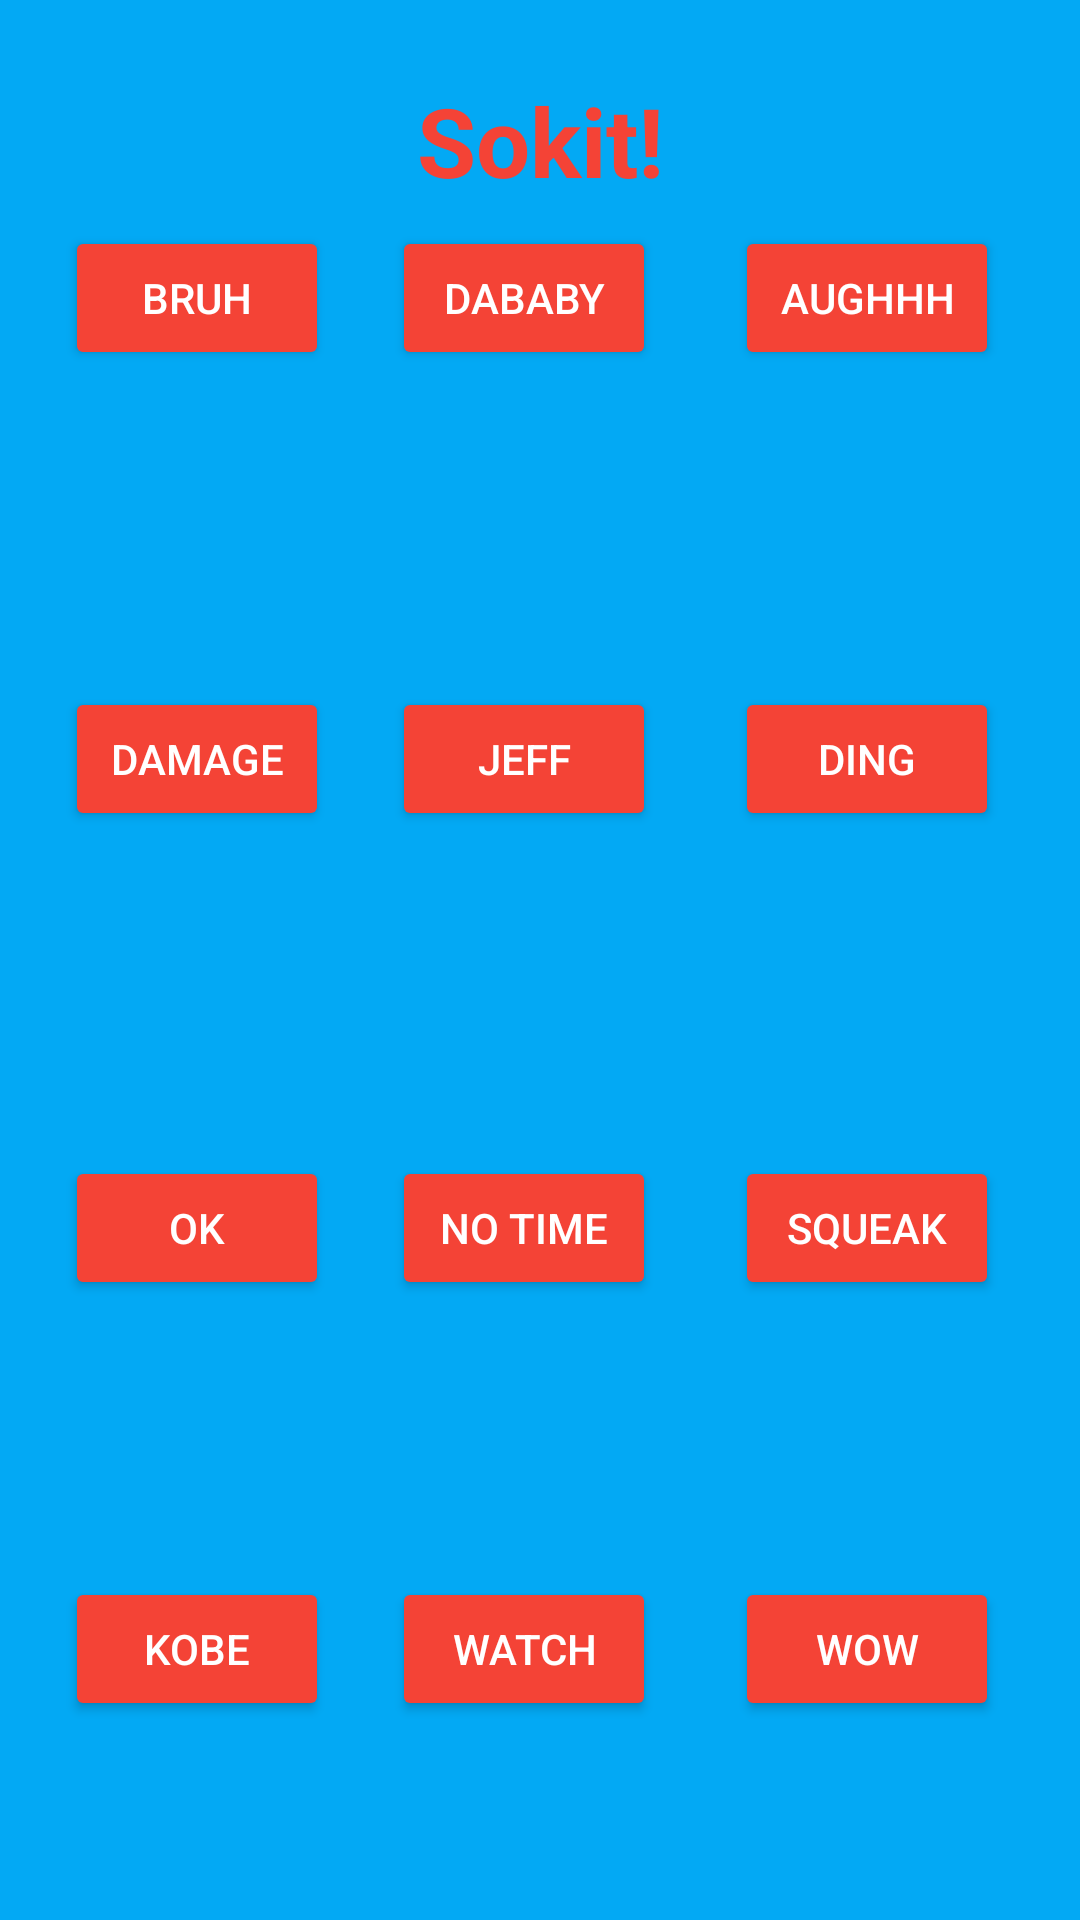

Produce the Android XML layout that renders to this screen, including the resource entries it uses.
<!-- AndroidManifest.xml: application theme Theme.LayoutSwiper -->
<!-- res/layout/soundboard_darin.xml -->
<?xml version="1.0" encoding="utf-8"?>
<androidx.constraintlayout.widget.ConstraintLayout xmlns:android="http://schemas.android.com/apk/res/android"
    xmlns:app="http://schemas.android.com/apk/res-auto"
    xmlns:tools="http://schemas.android.com/tools"
    android:layout_width="match_parent"
    android:layout_height="match_parent"
    tools:context=".SoundBoardDarin">

    <ImageView
        android:id="@+id/iv_swiper"
        android:layout_width="0dp"
        android:layout_height="0dp"
        android:background="@color/darin_bg"
        app:layout_constraintBottom_toBottomOf="parent"
        app:layout_constraintEnd_toEndOf="parent"
        app:layout_constraintStart_toStartOf="parent"
        app:layout_constraintTop_toTopOf="parent"
        />

    <TextView
        android:layout_width="wrap_content"
        android:layout_height="wrap_content"
        android:text="Sokit!"
        android:textColor="@color/darin_title_txt"
        android:textSize="32sp"
        android:textStyle="bold"
        app:layout_constraintEnd_toStartOf="@+id/guideline5"
        app:layout_constraintStart_toStartOf="@+id/guideline4"
        app:layout_constraintTop_toTopOf="@+id/guideline2" />

    <androidx.constraintlayout.widget.Guideline
        android:id="@+id/guideline2"
        android:layout_width="wrap_content"
        android:layout_height="wrap_content"
        android:orientation="horizontal"
        app:layout_constraintGuide_percent="0.03967168" />

    <androidx.constraintlayout.widget.Guideline
        android:id="@+id/guideline3"
        android:layout_width="wrap_content"
        android:layout_height="wrap_content"
        android:orientation="horizontal"
        app:layout_constraintGuide_percent="0.95759237" />

    <androidx.constraintlayout.widget.Guideline
        android:id="@+id/guideline4"
        android:layout_width="wrap_content"
        android:layout_height="wrap_content"
        android:orientation="vertical"
        app:layout_constraintGuide_percent="0.03892944" />

    <androidx.constraintlayout.widget.Guideline
        android:id="@+id/guideline5"
        android:layout_width="wrap_content"
        android:layout_height="wrap_content"
        android:orientation="vertical"
        app:layout_constraintGuide_percent="0.96107054" />

    <androidx.constraintlayout.widget.Guideline
        android:id="@+id/guideline6"
        android:layout_width="wrap_content"
        android:layout_height="wrap_content"
        android:orientation="horizontal"
        app:layout_constraintGuide_percent="0.27086183" />

    <androidx.constraintlayout.widget.Guideline
        android:id="@+id/guideline7"
        android:layout_width="wrap_content"
        android:layout_height="wrap_content"
        android:orientation="horizontal"
        app:layout_constraintGuide_percent="0.5198358" />

    <androidx.constraintlayout.widget.Guideline
        android:id="@+id/guideline8"
        android:layout_width="wrap_content"
        android:layout_height="wrap_content"
        android:orientation="horizontal"
        app:layout_constraintGuide_percent="0.75923395" />

    <androidx.constraintlayout.widget.Guideline
        android:id="@+id/guideline9"
        android:layout_width="wrap_content"
        android:layout_height="wrap_content"
        android:orientation="vertical"
        app:layout_constraintGuide_percent="0.32603407" />

    <androidx.constraintlayout.widget.Guideline
        android:id="@+id/guideline10"
        android:layout_width="wrap_content"
        android:layout_height="wrap_content"
        android:orientation="vertical"
        app:layout_constraintGuide_percent="0.64476883" />

    <Button
        android:id="@+id/btn_bruh"
        android:layout_width="wrap_content"
        android:layout_height="wrap_content"
        android:text="Bruh"
        android:textColor="@color/darin_btn_txt"
        android:backgroundTint="@color/darin_btn_bg"
        app:layout_constraintBottom_toTopOf="@+id/guideline6"
        app:layout_constraintEnd_toStartOf="@+id/guideline9"
        app:layout_constraintStart_toStartOf="@+id/guideline4"
        app:layout_constraintTop_toTopOf="@+id/guideline2" />

    <Button
        android:id="@+id/btn_dababy"
        android:layout_width="wrap_content"
        android:layout_height="wrap_content"
        android:text="DaBaby"
        android:textColor="@color/darin_btn_txt"
        android:backgroundTint="@color/darin_btn_bg"
        app:layout_constraintBottom_toTopOf="@+id/guideline6"
        app:layout_constraintEnd_toStartOf="@+id/guideline10"
        app:layout_constraintStart_toStartOf="@+id/guideline9"
        app:layout_constraintTop_toTopOf="@+id/guideline2" />

    <Button
        android:id="@+id/btn_augh"
        android:layout_width="wrap_content"
        android:layout_height="wrap_content"
        android:text="Aughhh"
        android:textColor="@color/darin_btn_txt"
        android:backgroundTint="@color/darin_btn_bg"
        app:layout_constraintBottom_toTopOf="@+id/guideline6"
        app:layout_constraintEnd_toStartOf="@+id/guideline5"
        app:layout_constraintStart_toStartOf="@+id/guideline10"
        app:layout_constraintTop_toTopOf="@+id/guideline2" />

    <Button
        android:id="@+id/btn_damage"
        android:layout_width="wrap_content"
        android:layout_height="wrap_content"
        android:text="Damage"
        android:textColor="@color/darin_btn_txt"
        android:backgroundTint="@color/darin_btn_bg"
        app:layout_constraintBottom_toTopOf="@+id/guideline7"
        app:layout_constraintEnd_toStartOf="@+id/guideline9"
        app:layout_constraintStart_toStartOf="@+id/guideline4"
        app:layout_constraintTop_toTopOf="@+id/guideline6" />

    <Button
        android:id="@+id/btn_jeff"
        android:layout_width="wrap_content"
        android:layout_height="wrap_content"
        android:text="Jeff"
        android:textColor="@color/darin_btn_txt"
        android:backgroundTint="@color/darin_btn_bg"
        app:layout_constraintBottom_toTopOf="@+id/guideline7"
        app:layout_constraintEnd_toStartOf="@+id/guideline10"
        app:layout_constraintStart_toStartOf="@+id/guideline9"
        app:layout_constraintTop_toTopOf="@+id/guideline6" />

    <Button
        android:id="@+id/btn_ding"
        android:layout_width="wrap_content"
        android:layout_height="wrap_content"
        android:text="Ding"
        android:textColor="@color/darin_btn_txt"
        android:backgroundTint="@color/darin_btn_bg"
        app:layout_constraintBottom_toTopOf="@+id/guideline7"
        app:layout_constraintEnd_toStartOf="@+id/guideline5"
        app:layout_constraintStart_toStartOf="@+id/guideline10"
        app:layout_constraintTop_toTopOf="@+id/guideline6" />

    <Button
        android:id="@+id/btn_ok"
        android:layout_width="wrap_content"
        android:layout_height="wrap_content"
        android:text="Ok"
        android:textColor="@color/darin_btn_txt"
        android:backgroundTint="@color/darin_btn_bg"
        app:layout_constraintBottom_toTopOf="@+id/guideline8"
        app:layout_constraintEnd_toStartOf="@+id/guideline9"
        app:layout_constraintStart_toStartOf="@+id/guideline4"
        app:layout_constraintTop_toTopOf="@+id/guideline7" />

    <Button
        android:id="@+id/btn_notime"
        android:layout_width="wrap_content"
        android:layout_height="wrap_content"
        android:text="No time"
        android:textColor="@color/darin_btn_txt"
        android:backgroundTint="@color/darin_btn_bg"
        app:layout_constraintBottom_toTopOf="@+id/guideline8"
        app:layout_constraintEnd_toStartOf="@+id/guideline10"
        app:layout_constraintStart_toStartOf="@+id/guideline9"
        app:layout_constraintTop_toTopOf="@+id/guideline7" />

    <Button
        android:id="@+id/btn_squeak"
        android:layout_width="wrap_content"
        android:layout_height="wrap_content"
        android:text="Squeak"
        android:textColor="@color/darin_btn_txt"
        android:backgroundTint="@color/darin_btn_bg"
        app:layout_constraintBottom_toTopOf="@+id/guideline8"
        app:layout_constraintEnd_toStartOf="@+id/guideline5"
        app:layout_constraintStart_toStartOf="@+id/guideline10"
        app:layout_constraintTop_toTopOf="@+id/guideline7" />

    <Button
        android:id="@+id/btn_watch"
        android:layout_width="wrap_content"
        android:layout_height="wrap_content"
        android:text="Watch"
        android:textColor="@color/darin_btn_txt"
        android:backgroundTint="@color/darin_btn_bg"
        app:layout_constraintBottom_toTopOf="@+id/guideline3"
        app:layout_constraintEnd_toStartOf="@+id/guideline10"
        app:layout_constraintStart_toStartOf="@+id/guideline9"
        app:layout_constraintTop_toTopOf="@+id/guideline8" />

    <Button
        android:id="@+id/btn_kobe"
        android:layout_width="wrap_content"
        android:layout_height="wrap_content"
        android:text="Kobe"
        android:textColor="@color/darin_btn_txt"
        android:backgroundTint="@color/darin_btn_bg"
        app:layout_constraintBottom_toTopOf="@+id/guideline3"
        app:layout_constraintEnd_toStartOf="@+id/guideline9"
        app:layout_constraintStart_toStartOf="@+id/guideline4"
        app:layout_constraintTop_toTopOf="@+id/guideline8" />

    <Button
        android:id="@+id/btn_wow"
        android:layout_width="wrap_content"
        android:layout_height="wrap_content"
        android:text="Wow"
        android:textColor="@color/darin_btn_txt"
        android:backgroundTint="@color/darin_btn_bg"
        app:layout_constraintBottom_toTopOf="@+id/guideline3"
        app:layout_constraintEnd_toStartOf="@+id/guideline5"
        app:layout_constraintStart_toStartOf="@+id/guideline10"
        app:layout_constraintTop_toTopOf="@+id/guideline8" />

    <View
        android:id="@+id/overlay"
        android:layout_width="match_parent"
        android:layout_height="match_parent"
        android:background="#80000000"
        android:visibility="gone"/>

    
    <include layout="@layout/activity_instructions_soundboard"
        android:visibility="gone"/>

</androidx.constraintlayout.widget.ConstraintLayout>
<!-- res/layout/activity_instructions_soundboard.xml (included above) -->
<?xml version="1.0" encoding="utf-8"?>
<androidx.constraintlayout.widget.ConstraintLayout xmlns:android="http://schemas.android.com/apk/res/android"
    xmlns:app="http://schemas.android.com/apk/res-auto"
    xmlns:aapt="http://schemas.android.com/aapt"
    xmlns:tools="http://schemas.android.com/tools"
    android:layout_width="match_parent"
    android:layout_height="match_parent"
    android:id="@+id/layout_tutorial">

    <ImageView
        android:id="@+id/iv_swiper"
        android:layout_width="0dp"
        android:layout_height="0dp"
        app:layout_constraintBottom_toBottomOf="parent"
        app:layout_constraintEnd_toEndOf="parent"
        app:layout_constraintStart_toStartOf="parent"
        app:layout_constraintTop_toTopOf="parent"
        />

    <androidx.constraintlayout.widget.Guideline
        android:orientation="horizontal"
        android:id="@+id/guideline13"
        android:layout_width="wrap_content"
        android:layout_height="wrap_content"
        app:layout_constraintGuide_percent="0.1" />

    <androidx.constraintlayout.widget.Guideline
        android:orientation="horizontal"
        android:id="@+id/guideline27"
        android:layout_width="wrap_content"
        android:layout_height="wrap_content"
        app:layout_constraintGuide_percent="0.73" />


    <TextView
        android:id="@+id/textView13"
        android:layout_width="wrap_content"
        android:layout_height="wrap_content"
        android:layout_marginTop="29dp"
        android:text="SWIPE\nINSTRUCTIONS"
        android:textAlignment="center"
        android:textSize="28sp"
        android:textStyle="bold"
        android:textColor="@color/poly_yellow"
        android:layout_marginBottom="25dp"
        app:layout_constraintBottom_toBottomOf="@+id/iv_swipe_left"
        app:layout_constraintEnd_toEndOf="parent"
        app:layout_constraintStart_toStartOf="parent"
        app:layout_constraintTop_toTopOf="@+id/iv_swipe_right" />

    <TextView
        android:id="@+id/textView20"
        android:layout_width="wrap_content"
        android:layout_height="wrap_content"
        android:text="Choose a backtrack!"
        android:textAlignment="center"
        android:textSize="22sp"
        android:textStyle="bold"
        android:layout_marginBottom="10dp"
        android:textColor="@color/poly_yellow"
        app:layout_constraintBottom_toTopOf="@+id/textView19"
        app:layout_constraintEnd_toEndOf="parent"
        app:layout_constraintStart_toStartOf="parent" />

    <TextView
        android:id="@+id/tv_swipe_left"
        android:layout_width="wrap_content"
        android:layout_height="wrap_content"
        android:text="Move\nto previous \nsoundboard"
        android:layout_marginLeft="5dp"
        android:textSize="18sp"
        android:textStyle="bold"
        android:textColor="@color/poly_green"
        android:layout_marginBottom="5dp"
        app:layout_constraintBottom_toTopOf="@+id/iv_swipe_left"
        app:layout_constraintStart_toStartOf="parent" />

    <TextView
        android:id="@+id/tv_swipe_right"
        android:layout_width="wrap_content"
        android:layout_height="wrap_content"
        android:text="Move\nto next \nsoundboard"
        android:textAlignment="textEnd"
        android:textColor="@color/poly_green"
        android:textSize="18sp"
        android:textStyle="bold"
        android:layout_marginRight="5dp"
        android:layout_marginBottom="5dp"
        app:layout_constraintBottom_toTopOf="@+id/iv_swipe_left"
        app:layout_constraintEnd_toEndOf="parent" />

    <TextView
        android:id="@+id/textView19"
        android:layout_width="wrap_content"
        android:layout_height="wrap_content"
        android:text="Back to Menu"
        android:textAlignment="center"
        android:textColor="@color/poly_green"
        android:textSize="18sp"
        android:textStyle="bold"
        android:layout_marginBottom="5dp"
        app:layout_constraintBottom_toTopOf="@+id/imageView_up"
        app:layout_constraintEnd_toEndOf="@+id/imageView_up"
        app:layout_constraintStart_toStartOf="@+id/imageView_up" />

    <ImageView
        android:id="@+id/iv_swipe_left"
        android:layout_width="100dp"
        android:layout_height="100dp"
        android:background="@color/poly_yellow"
        app:layout_constraintBottom_toBottomOf="parent"
        app:layout_constraintStart_toStartOf="parent"
        app:layout_constraintTop_toTopOf="@+id/guideline13"
        app:srcCompat="@drawable/baseline_keyboard_double_arrow_24"
        app:tint="@color/poly_green" />

    <ImageView
        android:id="@+id/iv_swipe_right"
        android:layout_width="100dp"
        android:layout_height="100dp"
        android:background="@color/poly_yellow"
        android:rotation="180"
        app:layout_constraintBottom_toBottomOf="parent"
        app:layout_constraintEnd_toEndOf="parent"
        app:layout_constraintTop_toTopOf="@+id/guideline13"
        app:srcCompat="@drawable/baseline_keyboard_double_arrow_24"
        app:tint="@color/poly_green" />

    <ImageView
        android:id="@+id/imageView_up"
        android:layout_width="100dp"
        android:layout_height="100dp"
        android:background="@color/poly_yellow"
        android:rotation="90"
        app:layout_constraintBottom_toBottomOf="parent"
        app:layout_constraintEnd_toEndOf="parent"
        app:layout_constraintStart_toStartOf="parent"
        app:srcCompat="@drawable/baseline_keyboard_double_arrow_24"
        app:tint="@color/poly_green" />

</androidx.constraintlayout.widget.ConstraintLayout>
<!-- resources referenced by this layout -->
<resources>
  <color name="darin_bg">#03A9F4</color>
  <color name="darin_btn_bg">#F44336</color>
  <color name="darin_btn_txt">#FFFFFF</color>
  <color name="darin_title_txt">#F44336</color>
  <color name="poly_green">#4caf50</color>
  <color name="poly_yellow">#ffeb3b</color>
  <style name="Theme.LayoutSwiper" parent="Base.Theme.LayoutSwiper" />
  <style name="Base.Theme.LayoutSwiper" parent="Theme.Material3.DayNight.NoActionBar">
          
          
      </style>
</resources>
